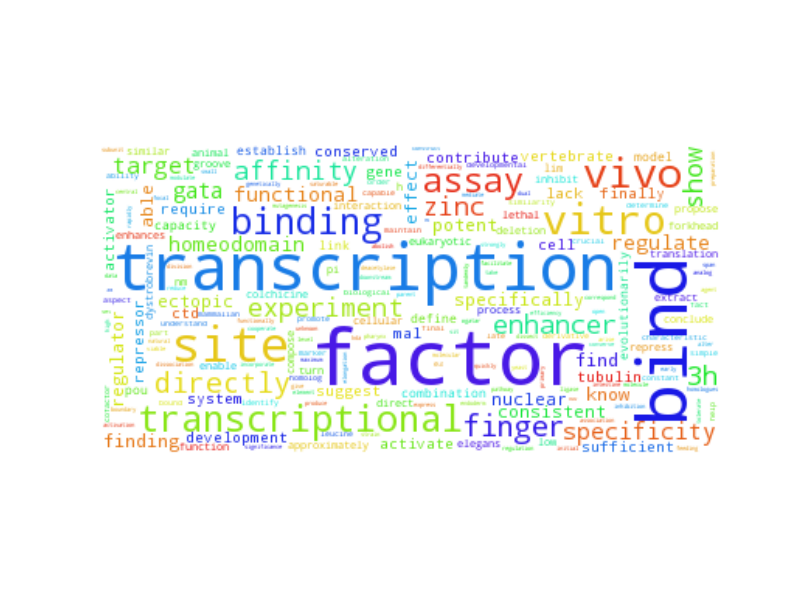

The table this chart was drawn from, first rows:
factor, 802.5
bind, 650.5
transcription, 584.5
site, 282.5
vitro, 213.5
vivo, 196.5
transcriptional, 165.5
binding, 155.5
assay, 122.5
finger, 93.5
directly, 82.5
zinc, 60.5
enhancer, 57.5
affinity, 55.5
show, 54.5
3h, 54.5
experiment, 52.5
specificity, 49.5
target, 47.5
gata, 40.5
functional, 36.5
regulate, 35.5
homeodomain, 35.5
know, 28.5
regulator, 26.5
find, 24.5
finding, 23.5
specifically, 22.5
potent, 22.5
effect, 20.5
able, 20.5
ectopic, 20.5
nuclear, 19.5
consistent, 18.5
activate, 16.5
cell, 15.5
suggest, 14.5
contribute, 14.5
activator, 14.5
gene, 13.5
sufficient, 13.5
conserved, 13.5
tubulin, 13.5
finally, 13.5
mal, 13.5
require, 12.5
development, 12.5
repressor, 12.5
ctd, 12.5
system, 11.5
vertebrate, 11.5
lack, 11.5
evolutionarily, 11.5
capacity, 11.5
pou, 11.5
model, 10.5
link, 10.5
combination, 10.5
define, 9.5
establish, 9.5
approximately, 9.5
... 3,732 more rows
